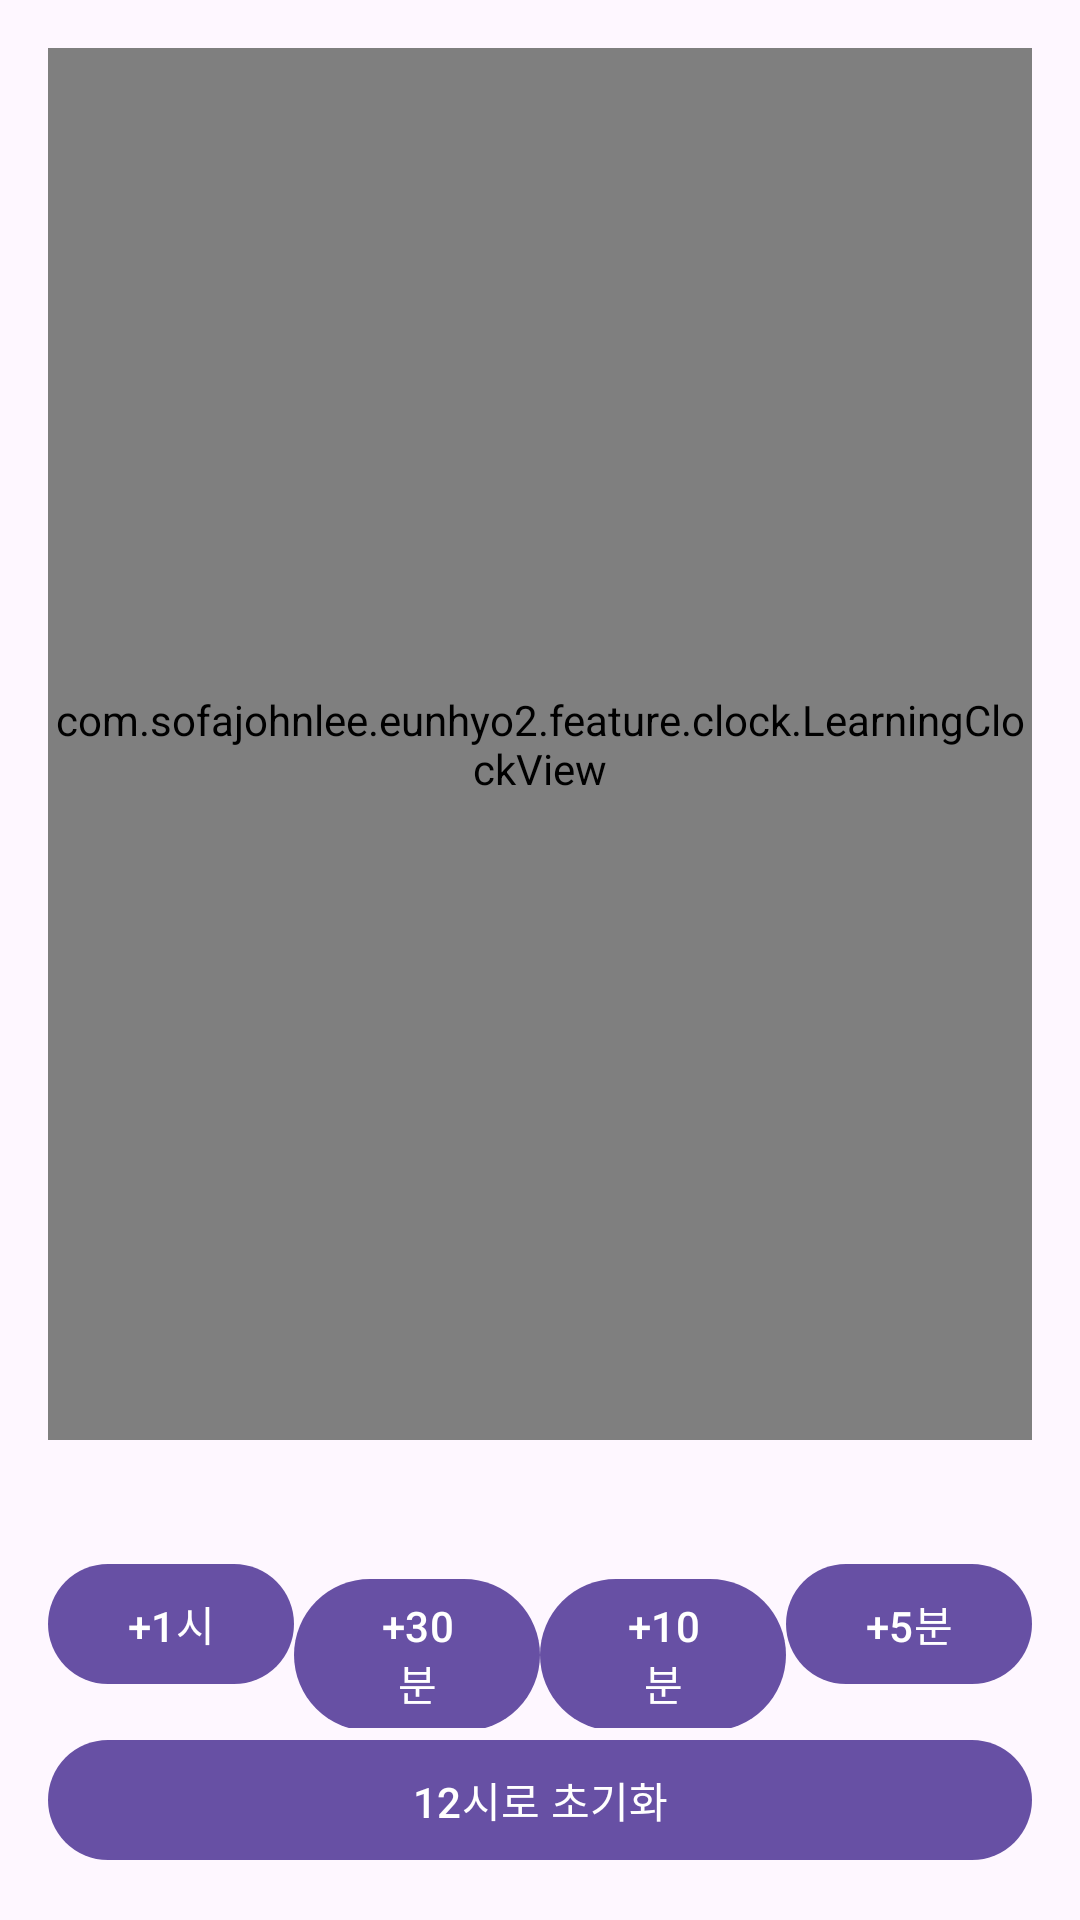

Produce the Android XML layout that renders to this screen, including the resource entries it uses.
<!-- AndroidManifest.xml: application theme Theme.Eunhyo2 -->
<!-- res/layout/activity_clock_study.xml -->
<?xml version="1.0" encoding="utf-8"?>
<LinearLayout xmlns:android="http://schemas.android.com/apk/res/android"
    android:layout_width="match_parent"
    android:layout_height="match_parent"
    android:orientation="vertical"
    android:padding="16dp">

    <com.sofajohnlee.eunhyo2.feature.clock.LearningClockView
        android:id="@+id/clockView"
        android:layout_width="match_parent"
        android:layout_height="0dp"
        android:layout_weight="1" />

    <TextView
        android:id="@+id/textTime"
        android:layout_width="match_parent"
        android:layout_height="wrap_content"
        android:gravity="center"
        android:textSize="28sp"
        android:textStyle="bold" />

    <LinearLayout
        android:layout_width="match_parent"
        android:layout_height="wrap_content"
        android:orientation="horizontal">

        <com.google.android.material.button.MaterialButton
            android:id="@+id/buttonHour"
            android:layout_width="0dp"
            android:layout_height="wrap_content"
            android:layout_weight="1"
            android:text="+1시" />

        <com.google.android.material.button.MaterialButton
            android:id="@+id/button30"
            android:layout_width="0dp"
            android:layout_height="wrap_content"
            android:layout_weight="1"
            android:text="+30분" />

        <com.google.android.material.button.MaterialButton
            android:id="@+id/button10"
            android:layout_width="0dp"
            android:layout_height="wrap_content"
            android:layout_weight="1"
            android:text="+10분" />

        <com.google.android.material.button.MaterialButton
            android:id="@+id/button5"
            android:layout_width="0dp"
            android:layout_height="wrap_content"
            android:layout_weight="1"
            android:text="+5분" />
    </LinearLayout>

    <com.google.android.material.button.MaterialButton
        android:id="@+id/buttonReset"
        android:layout_width="match_parent"
        android:layout_height="wrap_content"
        android:text="12시로 초기화" />
</LinearLayout>
<!-- resources referenced by this layout -->
<resources>
  <style name="Theme.Eunhyo2" parent="Theme.Material3.DayNight.NoActionBar">
          <item name="android:windowLightStatusBar">true</item>
      </style>
</resources>
